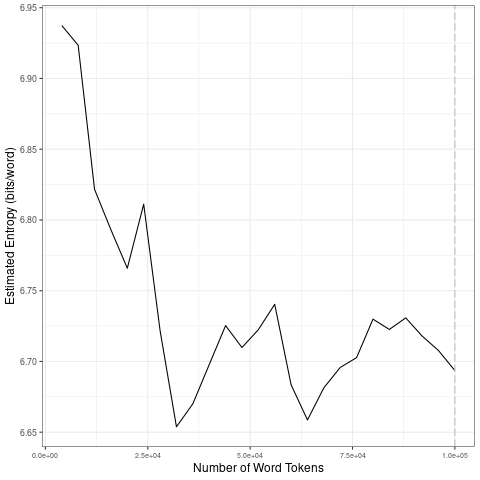

Data behind this chart, as committed beside it:
file, entropy.Corpus.Size, entropy.Entropy, sd.Corpus.Size, sd.SD
data/covid-clean/2020_by_en/2020-09-13_t…, 4000, 6.937, 20000, 0.07769
data/covid-clean/2020_by_en/2020-09-13_t…, 8000, 6.923, 40000, 0.0618
data/covid-clean/2020_by_en/2020-09-13_t…, 12000, 6.822, 60000, 0.0213
data/covid-clean/2020_by_en/2020-09-13_t…, 16000, 6.793, 80000, 0.02634
data/covid-clean/2020_by_en/2020-09-13_t…, 20000, 6.766, 1e+05, 0.01439
data/covid-clean/2020_by_en/2020-09-13_t…, 24000, 6.811, 20000, 0.07769
data/covid-clean/2020_by_en/2020-09-13_t…, 28000, 6.722, 40000, 0.0618
data/covid-clean/2020_by_en/2020-09-13_t…, 32000, 6.654, 60000, 0.0213
data/covid-clean/2020_by_en/2020-09-13_t…, 36000, 6.67, 80000, 0.02634
data/covid-clean/2020_by_en/2020-09-13_t…, 40000, 6.698, 1e+05, 0.01439
data/covid-clean/2020_by_en/2020-09-13_t…, 44000, 6.725, 20000, 0.07769
data/covid-clean/2020_by_en/2020-09-13_t…, 48000, 6.71, 40000, 0.0618
data/covid-clean/2020_by_en/2020-09-13_t…, 52000, 6.722, 60000, 0.0213
data/covid-clean/2020_by_en/2020-09-13_t…, 56000, 6.74, 80000, 0.02634
data/covid-clean/2020_by_en/2020-09-13_t…, 60000, 6.684, 1e+05, 0.01439
data/covid-clean/2020_by_en/2020-09-13_t…, 64000, 6.659, 20000, 0.07769
data/covid-clean/2020_by_en/2020-09-13_t…, 68000, 6.681, 40000, 0.0618
data/covid-clean/2020_by_en/2020-09-13_t…, 72000, 6.696, 60000, 0.0213
data/covid-clean/2020_by_en/2020-09-13_t…, 76000, 6.703, 80000, 0.02634
data/covid-clean/2020_by_en/2020-09-13_t…, 80000, 6.73, 1e+05, 0.01439
data/covid-clean/2020_by_en/2020-09-13_t…, 84000, 6.723, 20000, 0.07769
data/covid-clean/2020_by_en/2020-09-13_t…, 88000, 6.731, 40000, 0.0618
data/covid-clean/2020_by_en/2020-09-13_t…, 92000, 6.718, 60000, 0.0213
data/covid-clean/2020_by_en/2020-09-13_t…, 96000, 6.708, 80000, 0.02634
data/covid-clean/2020_by_en/2020-09-13_t…, 1e+05, 6.694, 1e+05, 0.01439
